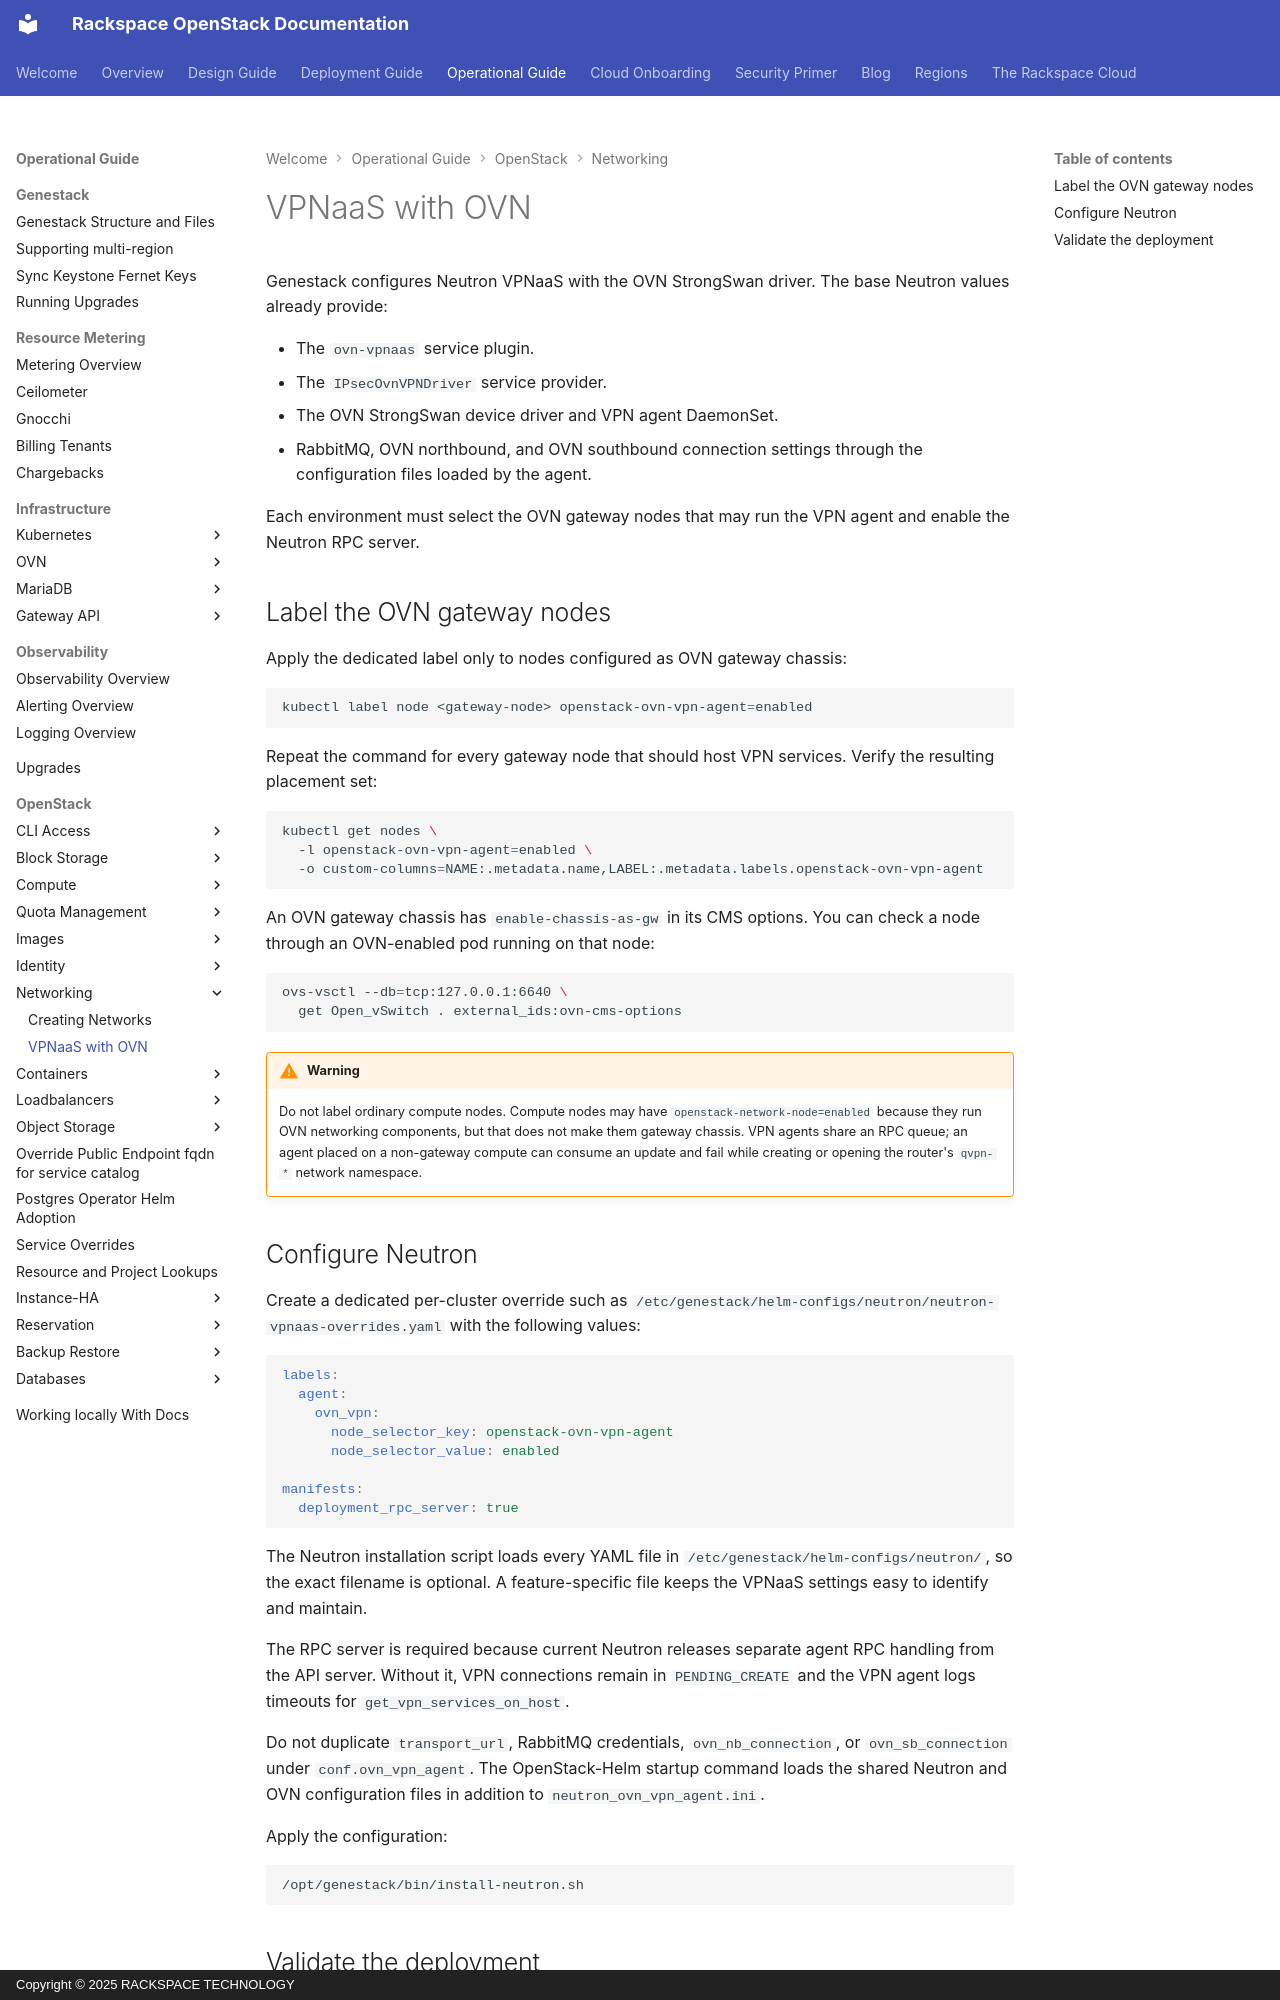

repository: rackerlabs/genestack · page: openstack-vpnaas/index.html · generator: mkdocs · copyright: Copyright © 2025 RACKSPACE TECHNOLOGY

# VPNaaS with OVN

Genestack configures Neutron VPNaaS with the OVN StrongSwan driver. The base
Neutron values already provide:

- The `ovn-vpnaas` service plugin.
- The `IPsecOvnVPNDriver` service provider.
- The OVN StrongSwan device driver and VPN agent DaemonSet.
- RabbitMQ, OVN northbound, and OVN southbound connection settings through the
  configuration files loaded by the agent.

Each environment must select the OVN gateway nodes that may run the VPN agent
and enable the Neutron RPC server.

## Label the OVN gateway nodes

Apply the dedicated label only to nodes configured as OVN gateway chassis:

``` shell
kubectl label node <gateway-node> openstack-ovn-vpn-agent=enabled
```

Repeat the command for every gateway node that should host VPN services. Verify
the resulting placement set:

``` shell
kubectl get nodes \
  -l openstack-ovn-vpn-agent=enabled \
  -o custom-columns=NAME:.metadata.name,LABEL:.metadata.labels.openstack-ovn-vpn-agent
```

An OVN gateway chassis has `enable-chassis-as-gw` in its CMS options. You can
check a node through an OVN-enabled pod running on that node:

``` shell
ovs-vsctl --db=tcp:127.0.0.1:6640 \
  get Open_vSwitch . external_ids:ovn-cms-options
```

!!! warning

    Do not label ordinary compute nodes. Compute nodes may have
    `openstack-network-node=enabled` because they run OVN networking components,
    but that does not make them gateway chassis. VPN agents share an RPC queue;
    an agent placed on a non-gateway compute can consume an update and fail while
    creating or opening the router's `qvpn-*` network namespace.

## Configure Neutron

Create a dedicated per-cluster override such as
`/etc/genestack/helm-configs/neutron/neutron-vpnaas-overrides.yaml` with the
following values:

``` yaml
labels:
  agent:
    ovn_vpn:
      node_selector_key: openstack-ovn-vpn-agent
      node_selector_value: enabled

manifests:
  deployment_rpc_server: true
```

The Neutron installation script loads every YAML file in
`/etc/genestack/helm-configs/neutron/`, so the exact filename is optional. A
feature-specific file keeps the VPNaaS settings easy to identify and maintain.

The RPC server is required because current Neutron releases separate agent RPC
handling from the API server. Without it, VPN connections remain in
`PENDING_CREATE` and the VPN agent logs timeouts for
`get_vpn_services_on_host`.

Do not duplicate `transport_url`, RabbitMQ credentials, `ovn_nb_connection`, or
`ovn_sb_connection` under `conf.ovn_vpn_agent`. The OpenStack-Helm startup
command loads the shared Neutron and OVN configuration files in addition to
`neutron_ovn_vpn_agent.ini`.

Apply the configuration:

``` shell
/opt/genestack/bin/install-neutron.sh
```
